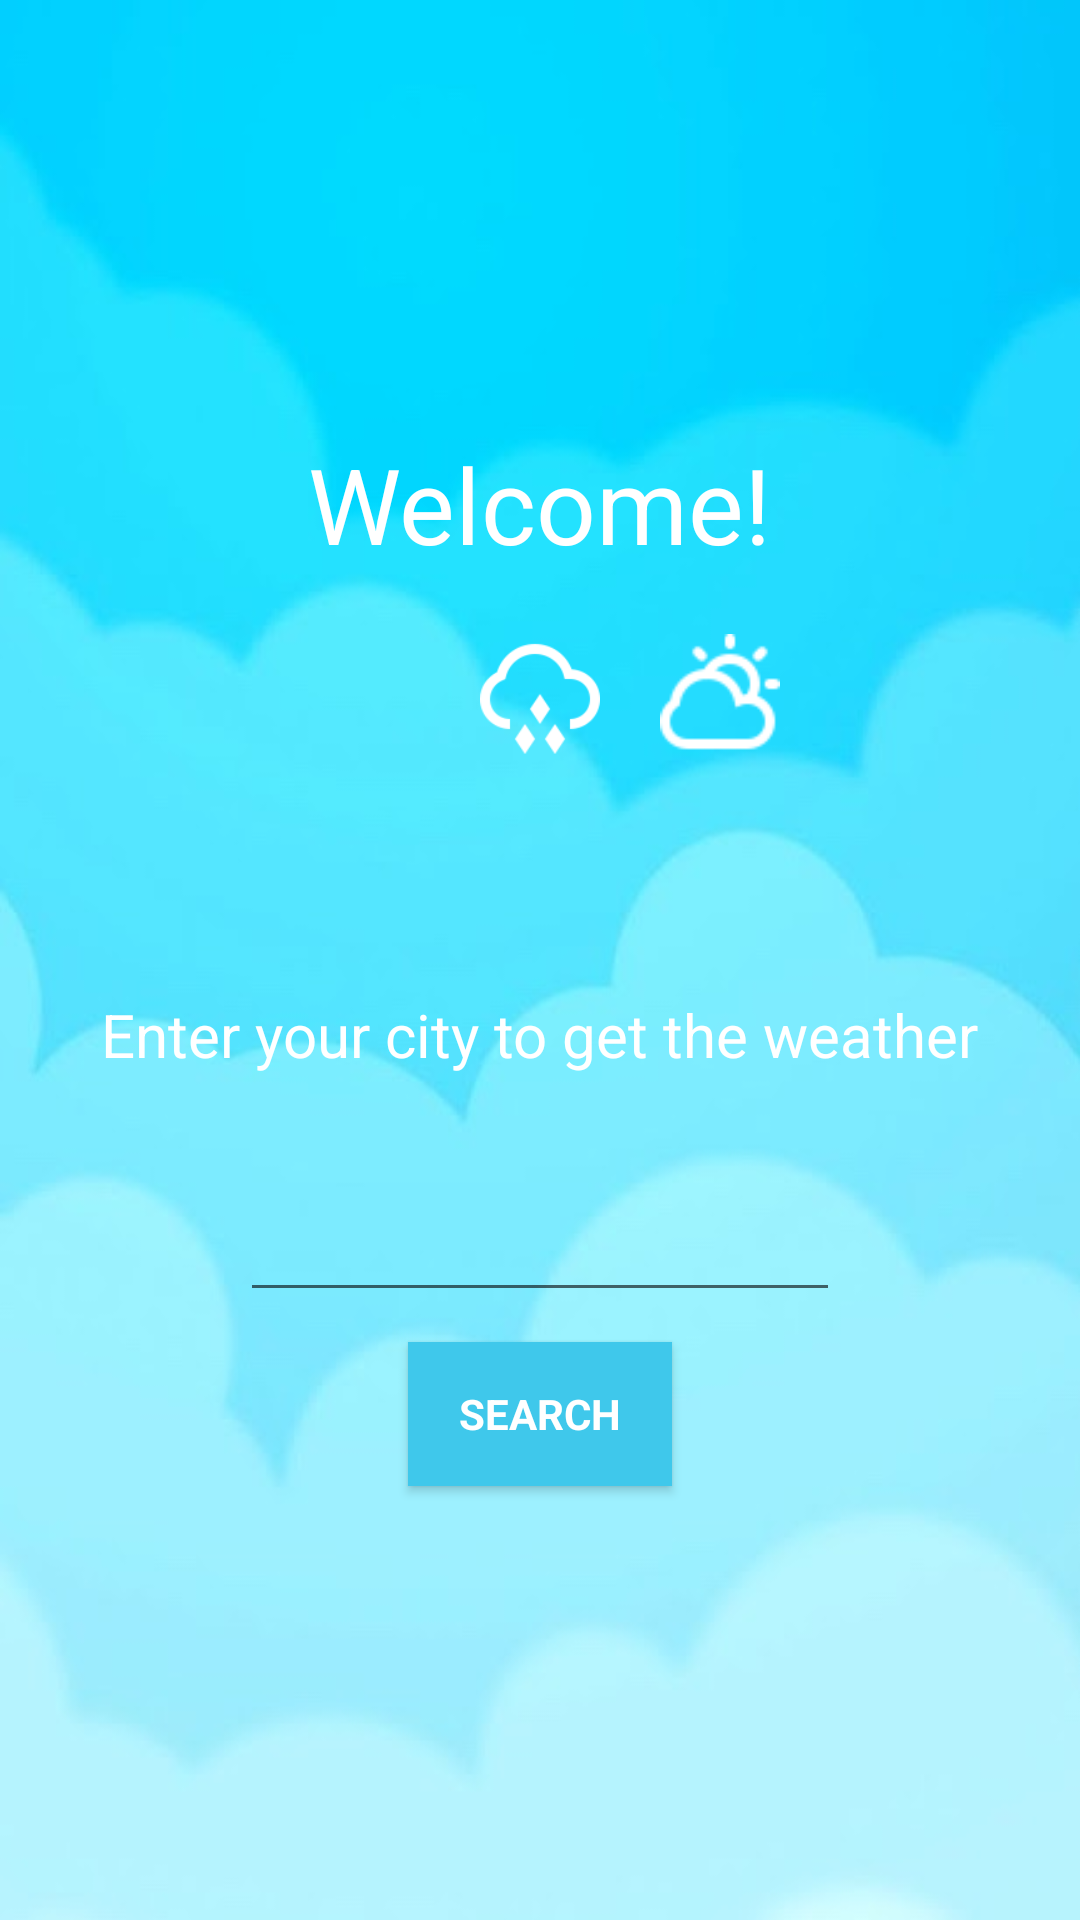

The Android layout XML behind this screen, and the referenced resources:
<!-- AndroidManifest.xml: application theme AppTheme.NoActionBar -->
<!-- res/layout/activity_initial.xml -->
<?xml version="1.0" encoding="utf-8"?>
<LinearLayout xmlns:android="http://schemas.android.com/apk/res/android"
    xmlns:app="http://schemas.android.com/apk/res-auto"
    android:layout_width="match_parent"
    android:layout_height="match_parent"
    android:background="@drawable/weather2"
    android:gravity="center"
    android:orientation="vertical">

    <TextView
        android:layout_width="wrap_content"
        android:layout_height="wrap_content"
        android:text="Welcome!"
        android:textColor="#ffffff"
        android:textSize="35dp" />

    <LinearLayout
        android:layout_width="match_parent"
        android:layout_height="wrap_content"
        android:layout_marginTop="20dp"
        android:gravity="center_horizontal"
        android:orientation="horizontal">

        <ImageView
            android:layout_width="40dp"
            android:layout_height="40dp"
            android:layout_marginRight="20dp"
            android:src="@drawable/ic1" />

        <ImageView
            android:layout_width="40dp"
            android:layout_height="40dp"
            android:layout_marginRight="20dp"
            android:src="@drawable/ic2" />

        <ImageView
            android:layout_width="40dp"
            android:layout_height="40dp"
            android:src="@drawable/ic3" />
    </LinearLayout>

    <TextView
        android:layout_width="wrap_content"
        android:layout_height="wrap_content"
        android:layout_marginTop="80dp"
        android:fontFamily="sans-serif"
        android:text="Enter your city to get the weather"
        android:textColor="#ffffff"
        android:textSize="20dp" />


    <EditText
        android:id="@+id/cityName"
        android:layout_width="200dp"
        android:layout_height="wrap_content"
        android:layout_marginTop="35dp"
        android:fontFamily="sans-serif-medium"
        android:gravity="center_horizontal"
        android:textColor="#2494d1"
        android:textSize="20sp" />

    <Button
        android:id="@+id/searchBtn"
        android:layout_width="wrap_content"
        android:layout_height="wrap_content"
        android:layout_marginTop="10dp"
        android:background="#3fc8eb"
        android:fontFamily="sans-serif"
        android:text="Search"
        android:textColor="#ffffff"
        android:textStyle="bold" />


</LinearLayout>
<!-- resources referenced by this layout -->
<resources>
  <!-- drawable ic2: png bitmap (drawable, 2043 bytes) -->
  <!-- drawable ic3: png bitmap (drawable, 1141 bytes) -->
  <!-- drawable weather2: jpg bitmap (drawable, 19641 bytes) -->
  <style name="AppTheme.NoActionBar">
          <item name="windowNoTitle">true</item>
          <item name="windowActionBar">false</item>
          <item name="android:windowFullscreen">true</item>
          <item name="android:windowContentOverlay">@null</item>
          <item name="colorPrimary">@color/colorPrimary</item>
          <item name="colorPrimaryDark">@color/colorPrimaryDark</item>
          <item name="colorAccent">@color/colorAccent</item>
      </style>
  <color name="colorPrimary">#2E9DFF</color>
  <color name="colorPrimaryDark">#FFFFFF</color>
  <color name="colorAccent">#1070BA</color>
</resources>
